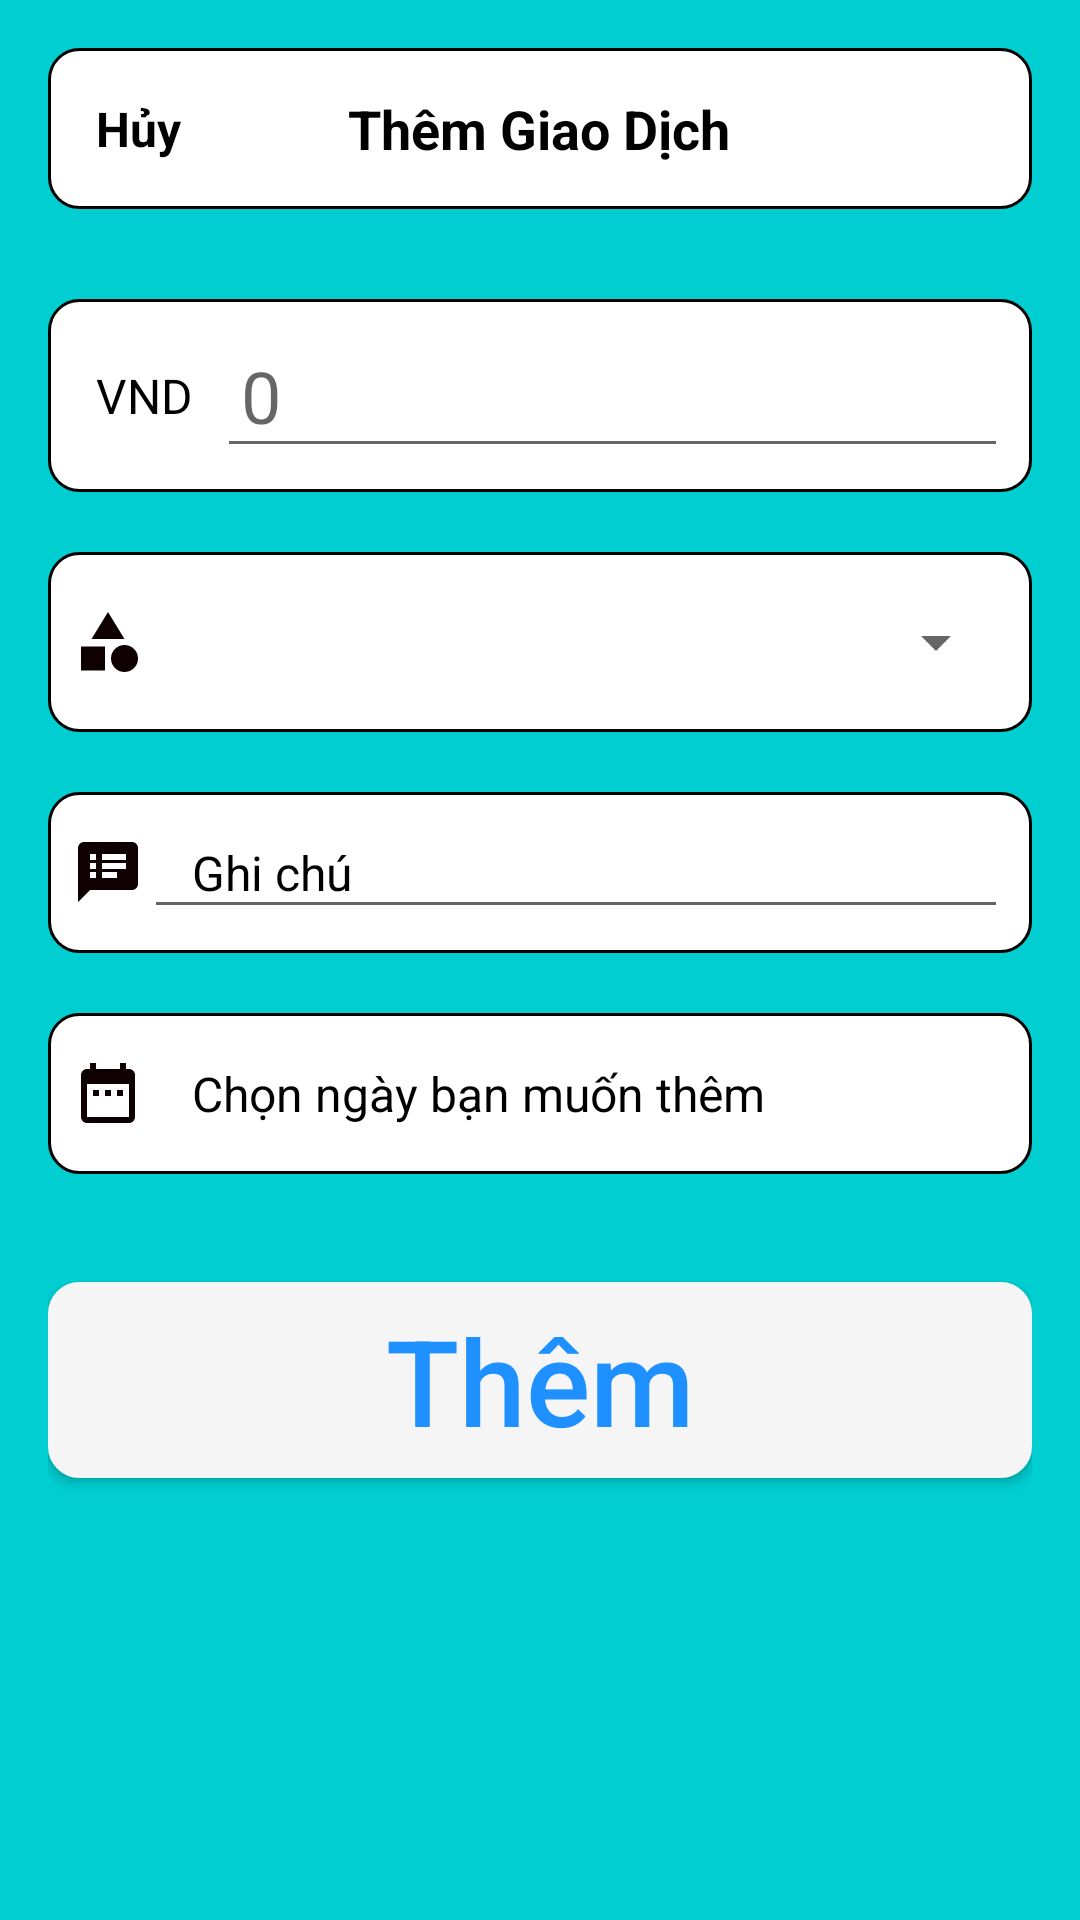

Reconstruct the res/layout file that produces this screen, plus the resources it refers to.
<!-- AndroidManifest.xml: application theme Theme.DoAn -->
<!-- res/layout/plus_cate.xml -->
<?xml version="1.0" encoding="utf-8"?>
<LinearLayout
    xmlns:android="http://schemas.android.com/apk/res/android"
    android:layout_width="match_parent"
    android:layout_height="match_parent"
    android:orientation="vertical"
    android:layout_margin="10dp"
    android:background="#00CED1 "
    android:padding="16dp">

    
    <LinearLayout

        style="@style/Widget.AppCompat.Button.Borderless.Colored"
        android:layout_width="match_parent"
        android:layout_height="wrap_content"
        android:baselineAligned="true"
        android:foregroundTint="#7B18A5"
        android:background="@drawable/header_border"
        android:gravity="center_vertical"
        android:orientation="horizontal"
        android:layout_marginBottom="30dp"
        android:paddingBottom="8dp">

        
        <TextView
            android:id="@+id/tv_cancel"
            android:layout_width="wrap_content"
            android:layout_height="wrap_content"
            android:padding="8dp"
            android:text="Hủy"
            android:textStyle="bold"
            android:textColor="@color/black"
            android:textSize="16sp" />

        
        <TextView
            android:layout_width="0dp"
            android:layout_height="wrap_content"
            android:layout_weight="1"
            android:gravity="center"
            android:layout_marginRight="45dp"
            android:text="Thêm Giao Dịch"
            android:textColor="@color/black"
            android:textSize="18sp"
            android:textStyle="bold" />

    </LinearLayout>

    
    <LinearLayout
        android:layout_width="match_parent"
        android:layout_height="wrap_content"
        android:orientation="horizontal"
        android:background="@drawable/header_border"
        android:gravity="center_vertical"
        android:layout_marginBottom="20dp"
        android:paddingVertical="8dp">

        
        <TextView
            android:id="@+id/tv_currency"
            android:layout_width="wrap_content"
            android:layout_height="wrap_content"

            android:text="VND"
            android:textSize="16sp"
            android:padding="8dp"
            android:textColor="@color/black" />

        
        <EditText
            android:id="@+id/et_amount"
            android:layout_width="match_parent"
            android:layout_height="wrap_content"
            android:hint="0"
            android:textSize="24sp"
            android:textColor="@color/black"
            android:inputType="numberDecimal"
            android:gravity="center_vertical"
            android:padding="8dp" />
    </LinearLayout>

    
    <LinearLayout
        android:layout_width="match_parent"
        android:layout_height="60dp"
        android:layout_marginBottom="20dp"
        android:background="@drawable/header_border"
        android:gravity="center_vertical"
        android:orientation="horizontal"
        android:paddingVertical="8dp">

        
        <ImageView
            android:id="@+id/img_groupCate"
            android:layout_width="24dp"
            android:layout_height="24dp"
            android:src="@drawable/img_cate" />

        <TextView
            android:id="@+id/tv_cate"
            android:layout_width="wrap_content"
            android:layout_height="wrap_content"
            android:padding="8dp"
            android:textColor="@color/black"
            android:textSize="16sp" />

        
        <Spinner
            android:id="@+id/spinner_groupsCate"
            android:layout_width="match_parent"
            android:layout_height="wrap_content"
            android:spinnerMode="dropdown"/>

    </LinearLayout>

    
    <LinearLayout
        android:background="@drawable/header_border"
        android:layout_width="match_parent"
        android:layout_height="wrap_content"
        android:orientation="horizontal"
        android:layout_marginBottom="20dp"
        android:gravity="center_vertical"
        android:paddingVertical="8dp">

        <ImageView
            android:id="@+id/img_note"
            android:layout_width="24dp"
            android:layout_height="24dp"
            android:src="@drawable/img_note"/>

        <EditText
            android:id="@+id/et_note"
            android:layout_width="match_parent"
            android:layout_height="wrap_content"
            android:paddingStart="16dp"
            android:padding="8dp"
            android:text="Ghi chú"
            android:textColor="@color/black"
            android:textSize="16sp" />
    </LinearLayout>

    
    <LinearLayout
        android:background="@drawable/header_border"
        android:layout_width="match_parent"
        android:layout_height="wrap_content"
        android:orientation="horizontal"
        android:layout_marginBottom="20dp"
        android:gravity="center_vertical"
        android:paddingVertical="8dp">

        <ImageView
            android:id="@+id/img_date"
            android:layout_width="24dp"
            android:layout_height="24dp"
            android:src="@drawable/img_datetime"
            />

        <TextView
            android:id="@+id/tv_date"
            android:layout_width="match_parent"
            android:layout_height="wrap_content"
            android:padding="8dp"
            android:paddingStart="16dp"
            android:text="Chọn ngày bạn muốn thêm"
            android:textColor="@color/black"
            android:textSize="16sp" />
    </LinearLayout>

    
    <Button
        android:background="@drawable/header_border"
        android:backgroundTint="#F5F5F5"
        android:id="@+id/btn_SaveTransac"
        android:layout_width="match_parent"
        android:layout_height="wrap_content"
        android:text="Thêm"
        android:textSize="40dp"
        android:textAllCaps="false"
        android:layout_marginTop="16dp"
        android:paddingVertical="6dp"
        android:textColor="#1E90FF" />
</LinearLayout>
<!-- resources referenced by this layout -->
<resources>
  <color name="black">#FF000000</color>
  <!-- drawable header_border (drawable) -->
  <?xml version="1.0" encoding="utf-8"?>
  <shape xmlns:android="http://schemas.android.com/apk/res/android">
      <stroke
          android:width="1dp"
          android:color="@color/black" /> 
  
      
      <corners android:radius="10dp" />
  
      
      <solid android:color="@android:color/white" /> 
  
      
      <padding
          android:left="8dp"
          android:top="8dp"
          android:right="8dp"
          android:bottom="8dp" />
  </shape>
  <!-- drawable img_cate (drawable) -->
  <vector android:height="24dp" android:tint="#0F0101"
      android:viewportHeight="24" android:viewportWidth="24"
      android:width="24dp" xmlns:android="http://schemas.android.com/apk/res/android">
      <path android:fillColor="@android:color/white" android:pathData="M12,2l-5.5,9h11z"/>
      <path android:fillColor="@android:color/white" android:pathData="M17.5,17.5m-4.5,0a4.5,4.5 0,1 1,9 0a4.5,4.5 0,1 1,-9 0"/>
      <path android:fillColor="@android:color/white" android:pathData="M3,13.5h8v8H3z"/>
  </vector>
  <!-- drawable img_datetime (drawable) -->
  <vector android:height="24dp" android:tint="#0F0101"
      android:viewportHeight="24" android:viewportWidth="24"
      android:width="24dp" xmlns:android="http://schemas.android.com/apk/res/android">
      <path android:fillColor="@android:color/white" android:pathData="M9,11L7,11v2h2v-2zM13,11h-2v2h2v-2zM17,11h-2v2h2v-2zM19,4h-1L18,2h-2v2L8,4L8,2L6,2v2L5,4c-1.11,0 -1.99,0.9 -1.99,2L3,20c0,1.1 0.89,2 2,2h14c1.1,0 2,-0.9 2,-2L21,6c0,-1.1 -0.9,-2 -2,-2zM19,20L5,20L5,9h14v11z"/>
  </vector>
  <!-- drawable img_note (drawable) -->
  <vector android:autoMirrored="true" android:height="24dp"
      android:tint="#0F0101" android:viewportHeight="24"
      android:viewportWidth="24" android:width="24dp" xmlns:android="http://schemas.android.com/apk/res/android">
      <path android:fillColor="@android:color/white" android:pathData="M20,2L4,2c-1.1,0 -1.99,0.9 -1.99,2L2,22l4,-4h14c1.1,0 2,-0.9 2,-2L22,4c0,-1.1 -0.9,-2 -2,-2zM8,14L6,14v-2h2v2zM8,11L6,11L6,9h2v2zM8,8L6,8L6,6h2v2zM15,14h-5v-2h5v2zM18,11h-8L10,9h8v2zM18,8h-8L10,6h8v2z"/>
  </vector>
  <style name="Theme.DoAn" parent="Theme.AppCompat.DayNight.NoActionBar">
          
          <item name="colorPrimary">@color/purple_500</item>
          <item name="colorPrimaryDark">@color/purple_700</item>
          <item name="colorAccent">@color/teal_200</item>
          
      </style>
  <color name="purple_500">#FF6200EE</color>
  <color name="purple_700">#FF3700B3</color>
  <color name="teal_200">#FF03DAC5</color>
</resources>
